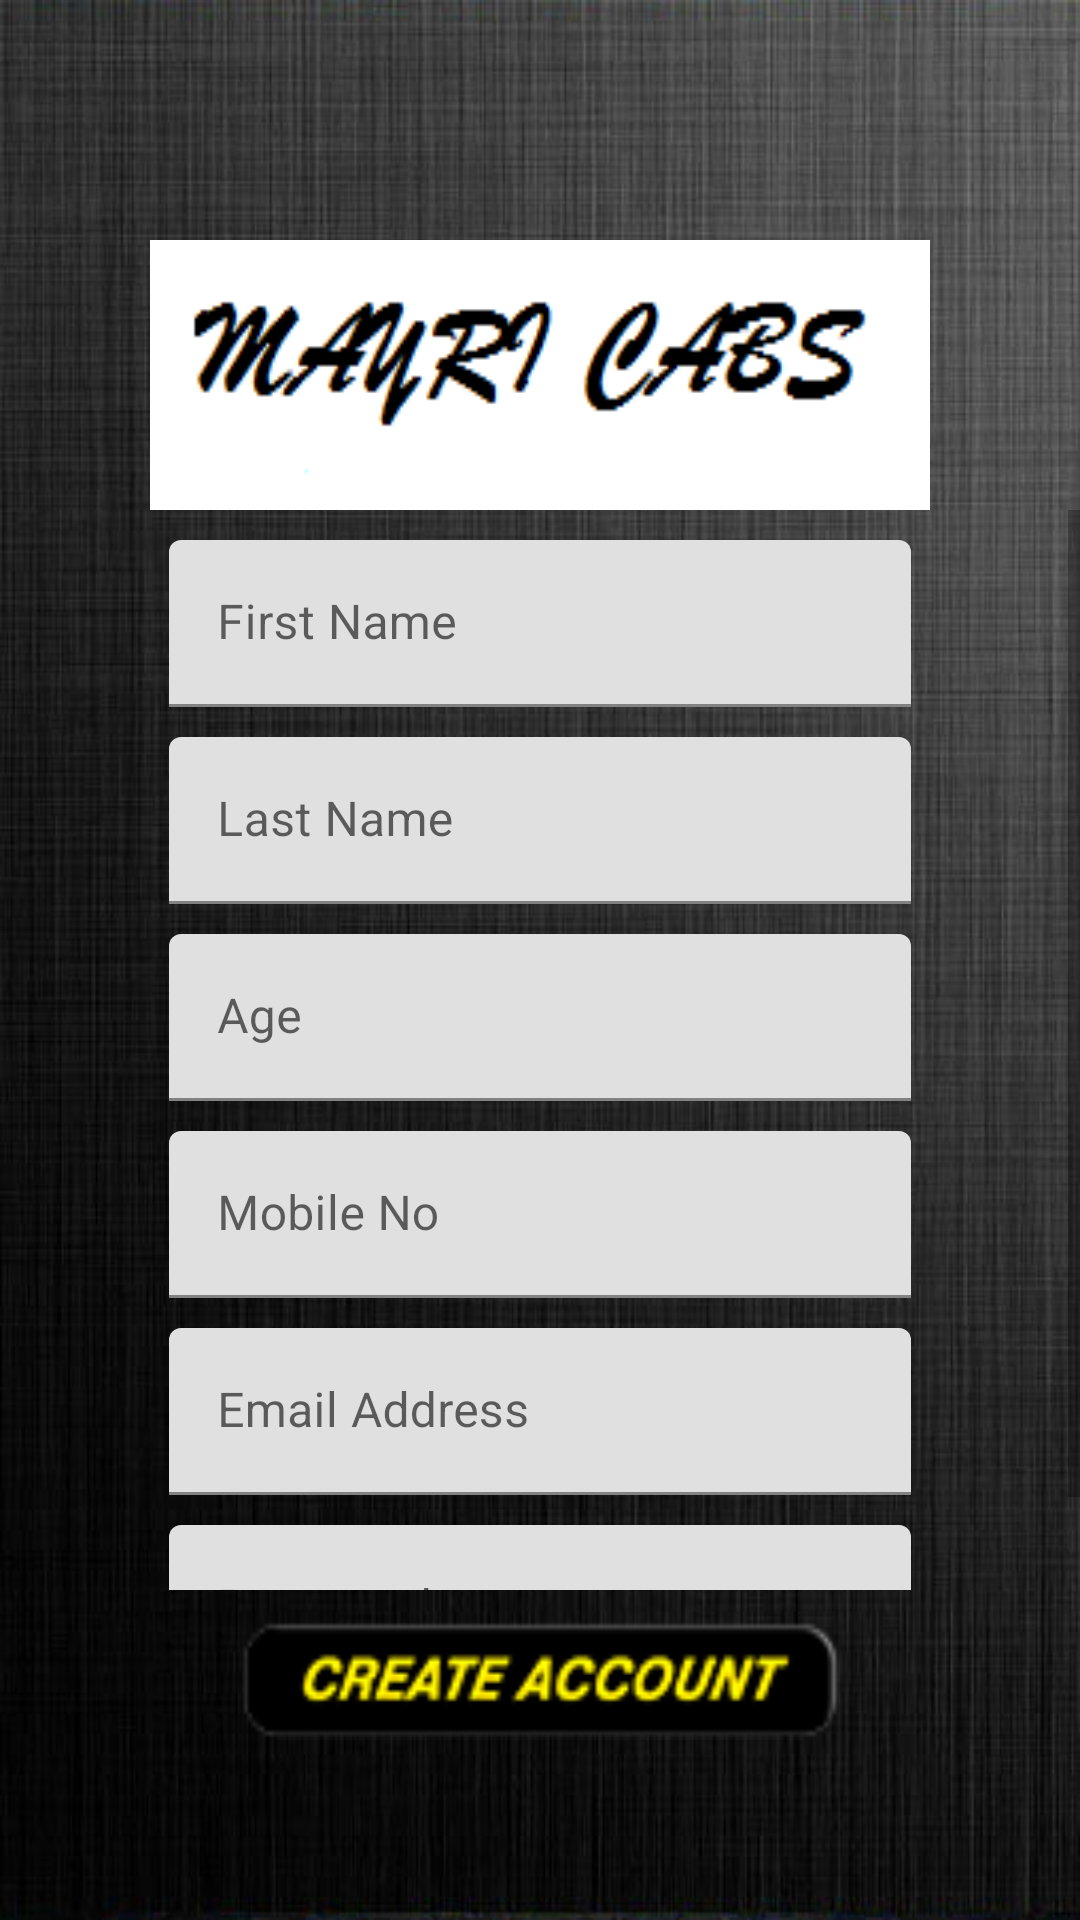

Here is an Android app screen rendered from its layout file. Give the layout XML and the strings, colors and styles it references.
<!-- AndroidManifest.xml: fallback theme Theme.MaterialComponents.DayNight.NoActionBar -->
<!-- res/layout/activity_register.xml -->
<RelativeLayout xmlns:android="http://schemas.android.com/apk/res/android"
    xmlns:tools="http://schemas.android.com/tools"
    android:layout_width="match_parent"
    android:layout_height="match_parent"
    android:background="@drawable/bg_body"
    android:orientation="vertical">

    <ImageView
        android:id="@+id/ivLogo"
        android:layout_width="wrap_content"
        android:layout_height="90dp"
        android:layout_marginTop="80dp"
        android:layout_gravity="center_horizontal"
        android:layout_marginLeft="@dimen/dp_fifty"
        android:layout_marginRight="@dimen/dp_fifty"
        android:background="@drawable/mayri_logo" />

    <Button
        android:id="@+id/btnRegister"
        android:layout_width="200dp"
        android:layout_height="40dp"
        android:layout_alignParentBottom="true"
        android:layout_marginTop="10dp"
        android:layout_centerHorizontal="true"
        android:layout_marginBottom="60dp"
        android:background="@drawable/account" />

    <ScrollView
        android:layout_below="@id/ivLogo"
        android:layout_above="@id/btnRegister"
        android:layout_width="match_parent"
        android:layout_height="match_parent">

        <LinearLayout
            android:layout_width="match_parent"
            android:layout_height="match_parent"
            android:orientation="vertical">

            
            <android.support.design.widget.TextInputLayout
                android:layout_width="120pt"
                android:layout_height="wrap_content"
                android:layout_gravity="center_horizontal"
                android:layout_marginTop="@dimen/dp_ten">

                <EditText
                    android:id="@+id/etFistName"
                    android:layout_width="match_parent"
                    android:layout_height="wrap_content"
                    android:hint="@string/first_name"
                    android:imeOptions="actionNext"
                    android:inputType="textCapSentences"
                    android:singleLine="true"
                    android:textColor="@android:color/white"
                    android:textColorHint="@android:color/white" />

            </android.support.design.widget.TextInputLayout>

            
            <android.support.design.widget.TextInputLayout
                android:layout_width="120pt"
                android:layout_height="wrap_content"
                android:layout_gravity="center_horizontal"
                android:layout_marginTop="@dimen/dp_ten">

                <EditText
                    android:id="@+id/etLastName"
                    android:layout_width="match_parent"
                    android:layout_height="wrap_content"
                    android:hint="@string/last_name"
                    android:imeOptions="actionNext"
                    android:singleLine="true"
                    android:textColor="@color/white"
                    android:textColorHint="@android:color/white" />

            </android.support.design.widget.TextInputLayout>

            
            <android.support.design.widget.TextInputLayout
                android:layout_width="120pt"
                android:layout_height="wrap_content"
                android:layout_gravity="center_horizontal"
                android:layout_marginTop="@dimen/dp_ten">

                <EditText
                    android:id="@+id/etAge"
                    android:layout_width="match_parent"
                    android:layout_height="wrap_content"
                    android:hint="@string/age"
                    android:imeOptions="actionNext"
                    android:inputType="number"
                    android:singleLine="true"
                    android:textColor="@android:color/white"
                    android:textColorHint="@android:color/white" />

            </android.support.design.widget.TextInputLayout>

            
            <android.support.design.widget.TextInputLayout
                android:layout_width="120pt"
                android:layout_height="wrap_content"
                android:layout_gravity="center_horizontal"
                android:layout_marginTop="@dimen/dp_ten">

                <EditText
                    android:id="@+id/etMobile"
                    android:layout_width="match_parent"
                    android:layout_height="wrap_content"
                    android:hint="@string/mobile"
                    android:imeOptions="actionNext"
                    android:inputType="number"
                    android:singleLine="true"
                    android:textColor="@android:color/white"
                    android:textColorHint="@android:color/white" />

            </android.support.design.widget.TextInputLayout>

            
            <android.support.design.widget.TextInputLayout
                android:layout_width="120pt"
                android:layout_height="wrap_content"
                android:layout_gravity="center_horizontal"
                android:layout_marginTop="@dimen/dp_ten">

                <EditText
                    android:id="@+id/etEmail"
                    android:layout_width="match_parent"
                    android:layout_height="wrap_content"
                    android:hint="@string/email"
                    android:imeOptions="actionNext"
                    android:inputType="textEmailAddress"
                    android:singleLine="true"
                    android:textColor="@android:color/white"
                    android:textColorHint="@android:color/white" />

            </android.support.design.widget.TextInputLayout>

            
            <android.support.design.widget.TextInputLayout
                android:layout_width="120pt"
                android:layout_height="wrap_content"
                android:layout_gravity="center_horizontal"
                android:layout_marginTop="@dimen/dp_ten">

                <EditText
                    android:id="@+id/etPassword"
                    android:layout_width="match_parent"
                    android:layout_height="wrap_content"
                    android:hint="@string/password"
                    android:imeOptions="actionDone"
                    android:inputType="textPassword"
                    android:singleLine="true"
                    android:textColor="@android:color/white"
                    android:textColorHint="@android:color/white" />

            </android.support.design.widget.TextInputLayout>


        </LinearLayout>
    </ScrollView>
</RelativeLayout>
<!-- resources referenced by this layout -->
<resources>
  <color name="white">#ffffff</color>
  <dimen name="dp_fifty">50dp</dimen>
  <dimen name="dp_ten">10dp</dimen>
  <!-- drawable account: png bitmap (drawable, 3223 bytes) -->
  <!-- drawable bg_body: jpg bitmap (drawable, 58612 bytes) -->
  <!-- drawable mayri_logo: png bitmap (drawable, 1996 bytes) -->
  <string name="age">Age</string>
  <string name="email">Email Address</string>
  <string name="first_name">First Name</string>
  <string name="last_name">Last Name</string>
  <string name="mobile">Mobile No</string>
  <string name="password">Password</string>
</resources>
